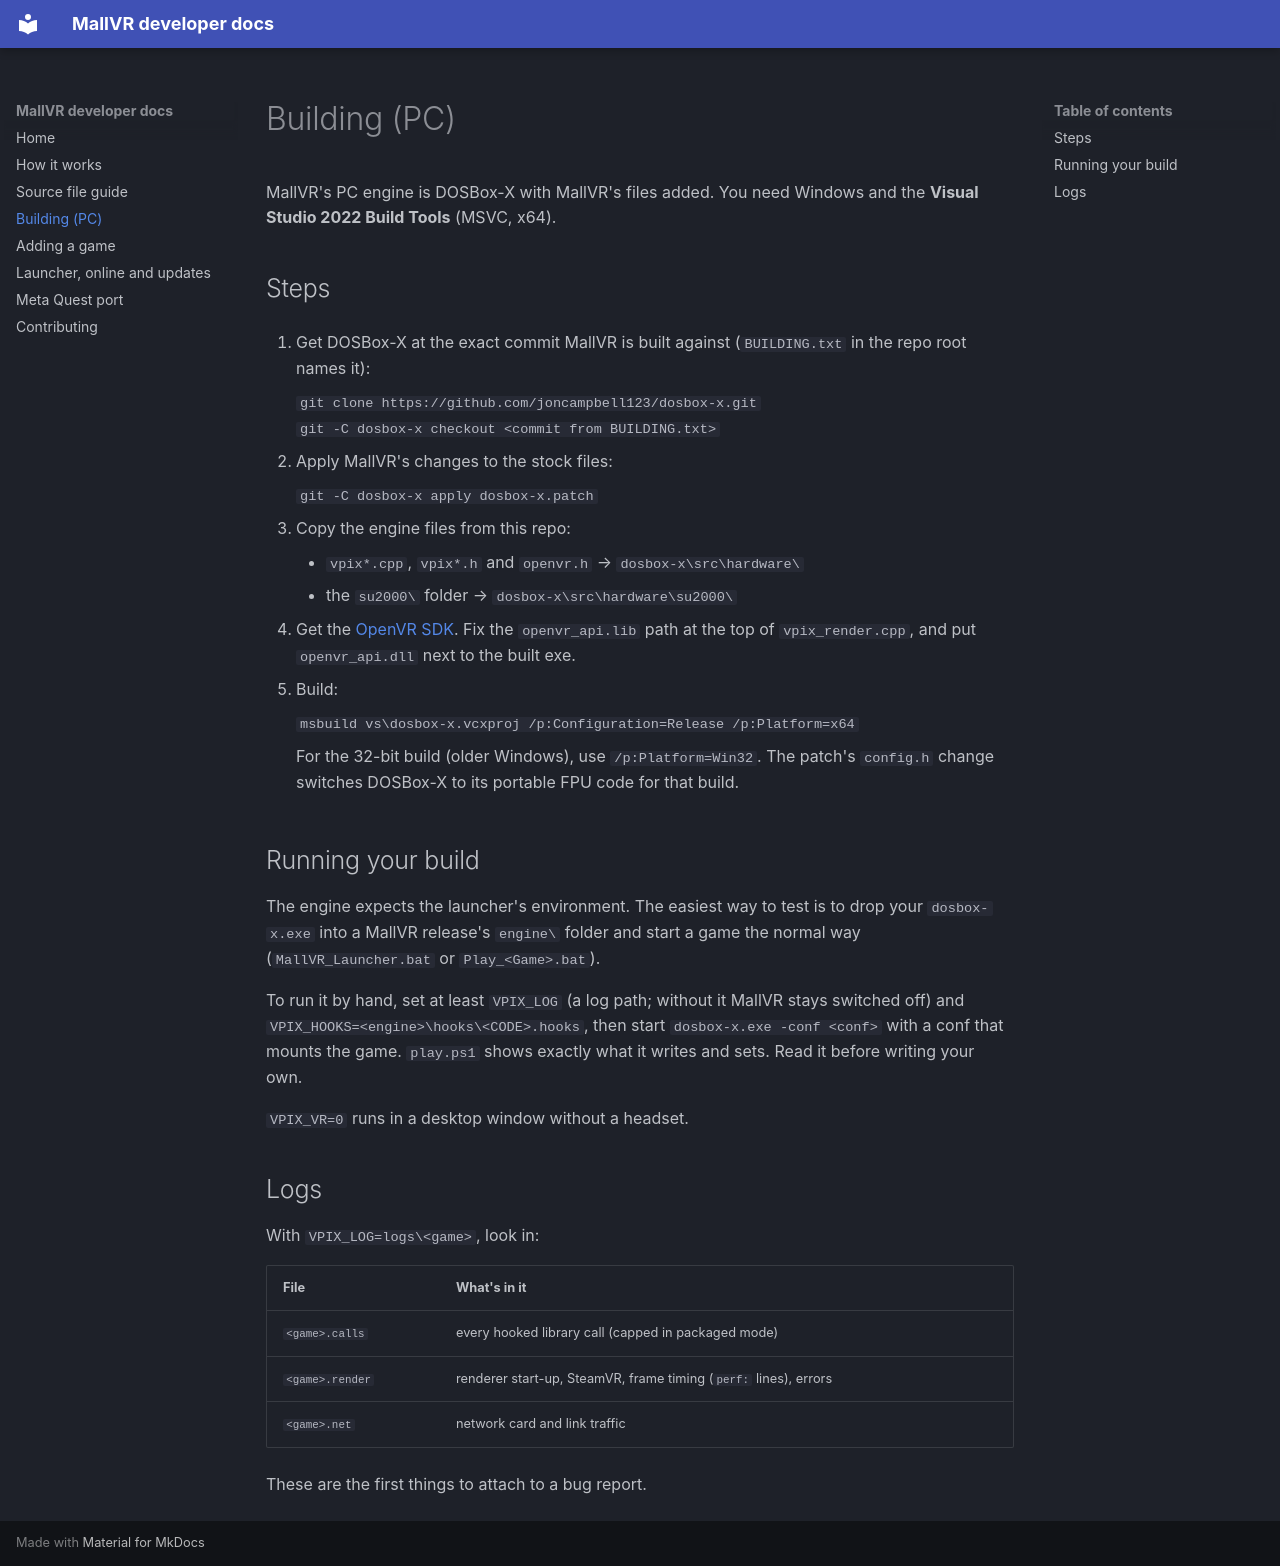

repository: gainesphere-studios/MallVR · page: building/index.html · generator: mkdocs

# Building (PC)

MallVR's PC engine is DOSBox-X with MallVR's files added. You need Windows and the **Visual Studio 2022 Build Tools**
(MSVC, x64).

## Steps

1. Get DOSBox-X at the exact commit MallVR is built against (`BUILDING.txt` in the repo root names it):

    ```
    git clone https://github.com/joncampbell123/dosbox-x.git
    git -C dosbox-x checkout <commit from BUILDING.txt>
    ```

2. Apply MallVR's changes to the stock files:

    ```
    git -C dosbox-x apply dosbox-x.patch
    ```

3. Copy the engine files from this repo:
    - `vpix*.cpp`, `vpix*.h` and `openvr.h` → `dosbox-x\src\hardware\`
    - the `su2000\` folder → `dosbox-x\src\hardware\su2000\`

4. Get the [OpenVR SDK](https://github.com/ValveSoftware/openvr). Fix the `openvr_api.lib` path at the top of
   `vpix_render.cpp`, and put `openvr_api.dll` next to the built exe.

5. Build:

    ```
    msbuild vs\dosbox-x.vcxproj /p:Configuration=Release /p:Platform=x64
    ```

    For the 32-bit build (older Windows), use `/p:Platform=Win32`. The patch's `config.h` change switches DOSBox-X to its
    portable FPU code for that build.

## Running your build

The engine expects the launcher's environment. The easiest way to test is to drop your `dosbox-x.exe` into a MallVR
release's `engine\` folder and start a game the normal way (`MallVR_Launcher.bat` or `Play_<Game>.bat`).

To run it by hand, set at least `VPIX_LOG` (a log path; without it MallVR stays switched off) and
`VPIX_HOOKS=<engine>\hooks\<CODE>.hooks`, then start `dosbox-x.exe -conf <conf>` with a conf that mounts the game.
`play.ps1` shows exactly what it writes and sets. Read it before writing your own.

`VPIX_VR=0` runs in a desktop window without a headset.

## Logs

With `VPIX_LOG=logs\<game>`, look in:

| File | What's in it |
|---|---|
| `<game>.calls` | every hooked library call (capped in packaged mode) |
| `<game>.render` | renderer start-up, SteamVR, frame timing (`perf:` lines), errors |
| `<game>.net` | network card and link traffic |

These are the first things to attach to a bug report.
